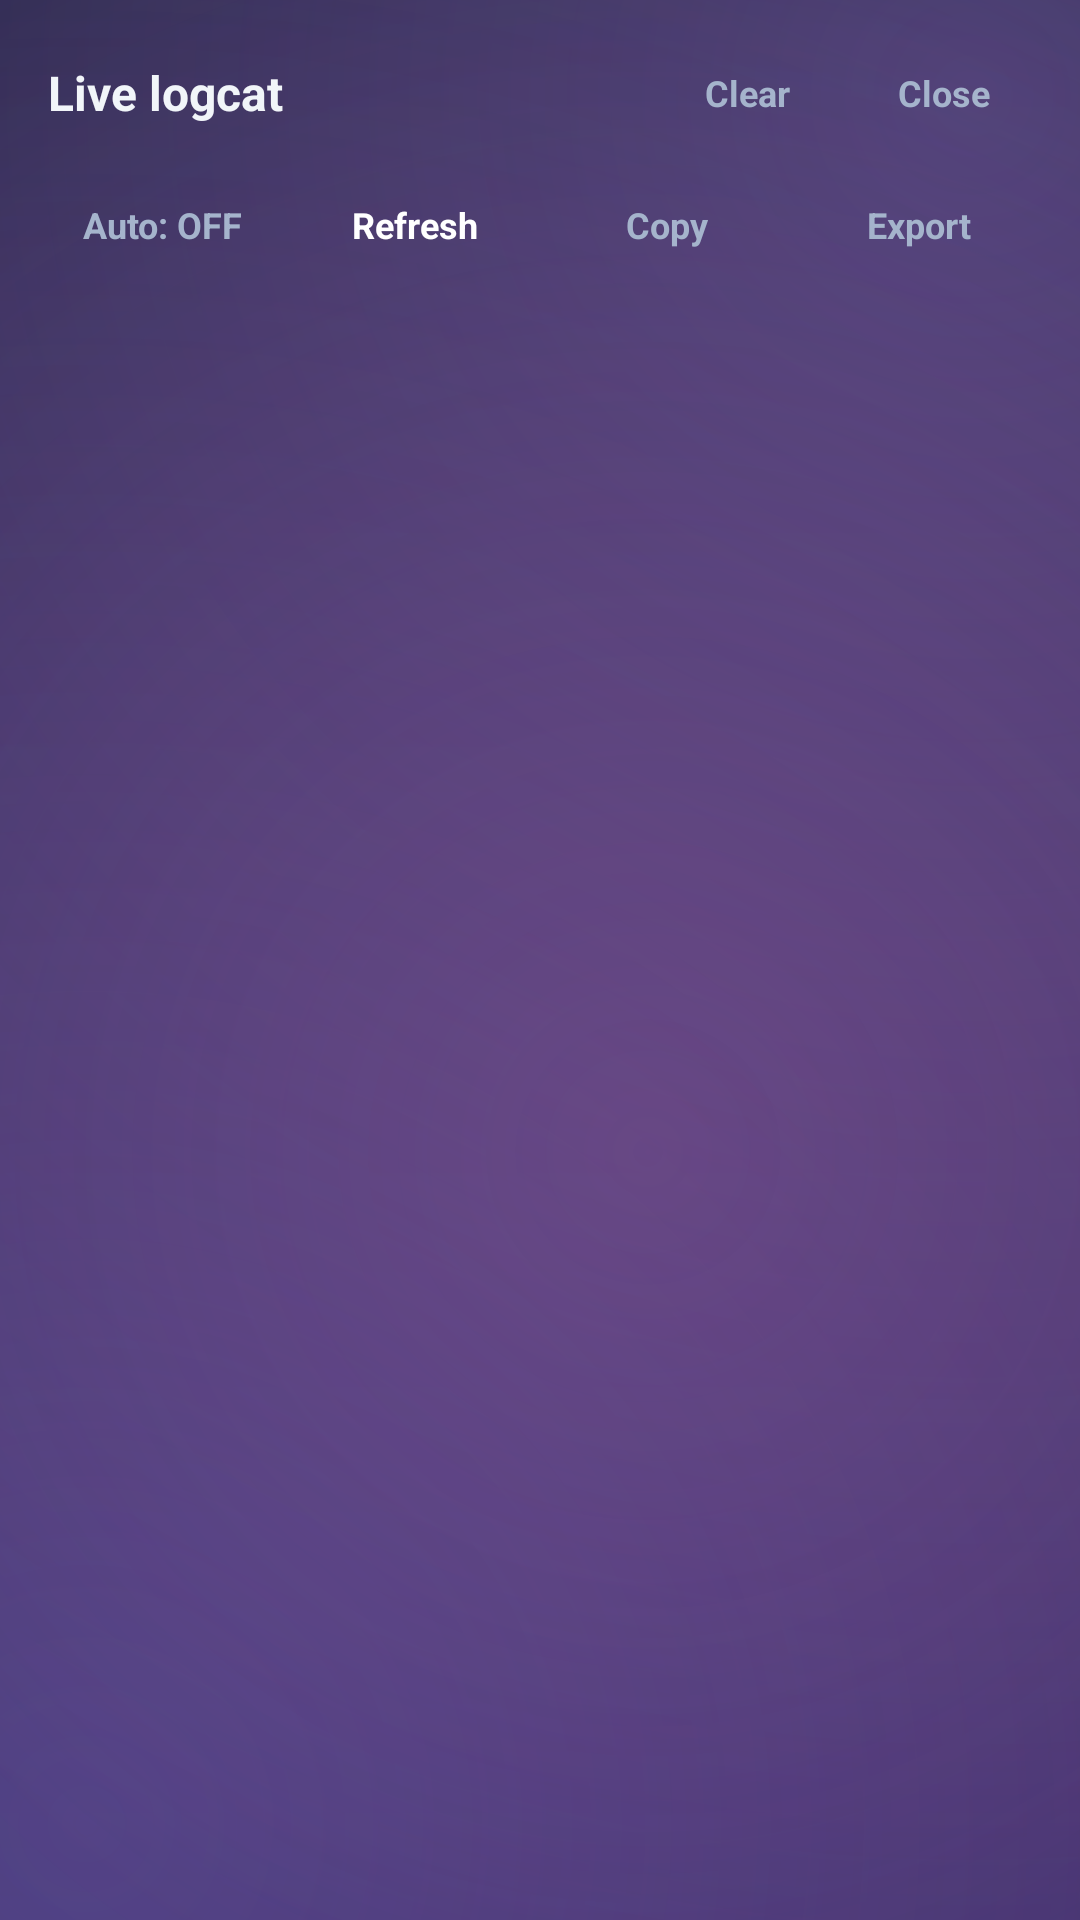

Layout XML and referenced resources for this Android screen:
<!-- AndroidManifest.xml: application theme Theme.AnyClaw -->
<!-- res/layout/activity_logcat.xml -->
<?xml version="1.0" encoding="utf-8"?>
<LinearLayout xmlns:android="http://schemas.android.com/apk/res/android"
    android:layout_width="match_parent"
    android:layout_height="match_parent"
    android:background="@drawable/bg_window"
    android:orientation="vertical">

    <LinearLayout
        android:layout_width="match_parent"
        android:layout_height="wrap_content"
        android:gravity="center_vertical"
        android:orientation="horizontal"
        android:paddingStart="16dp"
        android:paddingEnd="16dp"
        android:paddingTop="14dp">

        <TextView
            android:layout_width="0dp"
            android:layout_height="wrap_content"
            android:layout_weight="1"
            android:text="@string/log_title"
            android:textColor="@color/text_primary"
            android:textSize="16sp"
            android:textStyle="bold" />

        <TextView
            android:id="@+id/logClearBtn"
            android:layout_width="wrap_content"
            android:layout_height="34dp"
            android:background="@drawable/bg_pill"
            android:backgroundTint="@color/nav_fill"
            android:gravity="center"
            android:paddingStart="14dp"
            android:paddingEnd="14dp"
            android:text="@string/log_clear"
            android:textColor="@color/text_secondary"
            android:textSize="12sp"
            android:textStyle="bold" />

        <Space
            android:layout_width="8dp"
            android:layout_height="1dp" />

        <TextView
            android:id="@+id/logCloseBtn"
            android:layout_width="wrap_content"
            android:layout_height="34dp"
            android:background="@drawable/bg_pill"
            android:backgroundTint="@color/nav_fill"
            android:gravity="center"
            android:paddingStart="14dp"
            android:paddingEnd="14dp"
            android:text="@string/log_close"
            android:textColor="@color/text_secondary"
            android:textSize="12sp"
            android:textStyle="bold" />
    </LinearLayout>

    <LinearLayout
        android:layout_width="match_parent"
        android:layout_height="wrap_content"
        android:orientation="horizontal"
        android:paddingStart="16dp"
        android:paddingEnd="16dp"
        android:paddingTop="10dp"
        android:paddingBottom="6dp">

        <TextView
            android:id="@+id/logAutoBtn"
            android:layout_width="0dp"
            android:layout_height="34dp"
            android:layout_weight="1"
            android:background="@drawable/bg_pill"
            android:backgroundTint="@color/nav_fill"
            android:gravity="center"
            android:text="@string/log_auto_off"
            android:textColor="@color/text_secondary"
            android:textSize="12sp"
            android:textStyle="bold" />

        <Space
            android:layout_width="8dp"
            android:layout_height="1dp" />

        <TextView
            android:id="@+id/logRefreshBtn"
            android:layout_width="0dp"
            android:layout_height="34dp"
            android:layout_weight="1"
            android:background="@drawable/bg_pill"
            android:backgroundTint="@color/accent"
            android:gravity="center"
            android:text="@string/log_refresh"
            android:textColor="#FFFFFF"
            android:textSize="12sp"
            android:textStyle="bold" />

        <Space
            android:layout_width="8dp"
            android:layout_height="1dp" />

        <TextView
            android:id="@+id/logCopyBtn"
            android:layout_width="0dp"
            android:layout_height="34dp"
            android:layout_weight="1"
            android:background="@drawable/bg_pill"
            android:backgroundTint="@color/nav_fill"
            android:gravity="center"
            android:text="@string/log_copy"
            android:textColor="@color/text_secondary"
            android:textSize="12sp"
            android:textStyle="bold" />

        <Space
            android:layout_width="8dp"
            android:layout_height="1dp" />

        <TextView
            android:id="@+id/logExportBtn"
            android:layout_width="0dp"
            android:layout_height="34dp"
            android:layout_weight="1"
            android:background="@drawable/bg_pill"
            android:backgroundTint="@color/nav_fill"
            android:gravity="center"
            android:text="@string/log_export"
            android:textColor="@color/text_secondary"
            android:textSize="12sp"
            android:textStyle="bold" />
    </LinearLayout>

    <ScrollView
        android:layout_width="match_parent"
        android:layout_height="0dp"
        android:layout_weight="1"
        android:fillViewport="true"
        android:overScrollMode="never">

        <TextView
            android:id="@+id/logOutput"
            android:layout_width="match_parent"
            android:layout_height="wrap_content"
            android:fontFamily="monospace"
            android:paddingStart="12dp"
            android:paddingEnd="12dp"
            android:paddingTop="8dp"
            android:paddingBottom="24dp"
            android:textColor="@color/text_primary"
            android:textIsSelectable="true"
            android:textSize="10sp" />
    </ScrollView>
</LinearLayout>
<!-- resources referenced by this layout -->
<resources>
  <color name="accent">#818CF8</color>
  <color name="nav_fill">#ED0B1026</color>
  <color name="text_primary">#F1F5F9</color>
  <color name="text_secondary">#A5B4CC</color>
  <!-- drawable bg_window (drawable) -->
  <?xml version="1.0" encoding="utf-8"?>
  <layer-list xmlns:android="http://schemas.android.com/apk/res/android">
      <item>
          <shape>
              <gradient
                  android:angle="270"
                  android:startColor="@color/bg_top"
                  android:endColor="@color/bg_bottom" />
          </shape>
      </item>
      <item>
          <shape>
              <gradient
                  android:type="radial"
                  android:gradientRadius="650dp"
                  android:centerX="0.9"
                  android:centerY="0.05"
                  android:startColor="#59A78BFA"
                  android:endColor="#00A78BFA" />
          </shape>
      </item>
      <item>
          <shape>
              <gradient
                  android:type="radial"
                  android:gradientRadius="700dp"
                  android:centerX="0.08"
                  android:centerY="0.95"
                  android:startColor="#4D818CF8"
                  android:endColor="#00818CF8" />
          </shape>
      </item>
      <item>
          <shape>
              <gradient
                  android:type="radial"
                  android:gradientRadius="550dp"
                  android:centerX="0.6"
                  android:centerY="0.6"
                  android:startColor="#38F472B6"
                  android:endColor="#00F472B6" />
          </shape>
      </item>
  </layer-list>
  <string name="log_auto_off">Auto: OFF</string>
  <string name="log_clear">Clear</string>
  <string name="log_close">Close</string>
  <string name="log_copy">Copy</string>
  <string name="log_export">Export</string>
  <string name="log_refresh">Refresh</string>
  <string name="log_title">Live logcat</string>
  <style name="Theme.AnyClaw" parent="android:Theme.Material.NoActionBar">
          <item name="android:windowBackground">@android:color/black</item>
          <item name="android:statusBarColor">@android:color/transparent</item>
          <item name="android:navigationBarColor">@android:color/transparent</item>
          <item name="android:windowDrawsSystemBarBackgrounds">true</item>
          <item name="android:windowLightStatusBar">false</item>
          <item name="android:windowLightNavigationBar">false</item>
      </style>
  <color name="bg_top">#0D1226</color>
  <color name="bg_bottom">#251B4E</color>
</resources>
